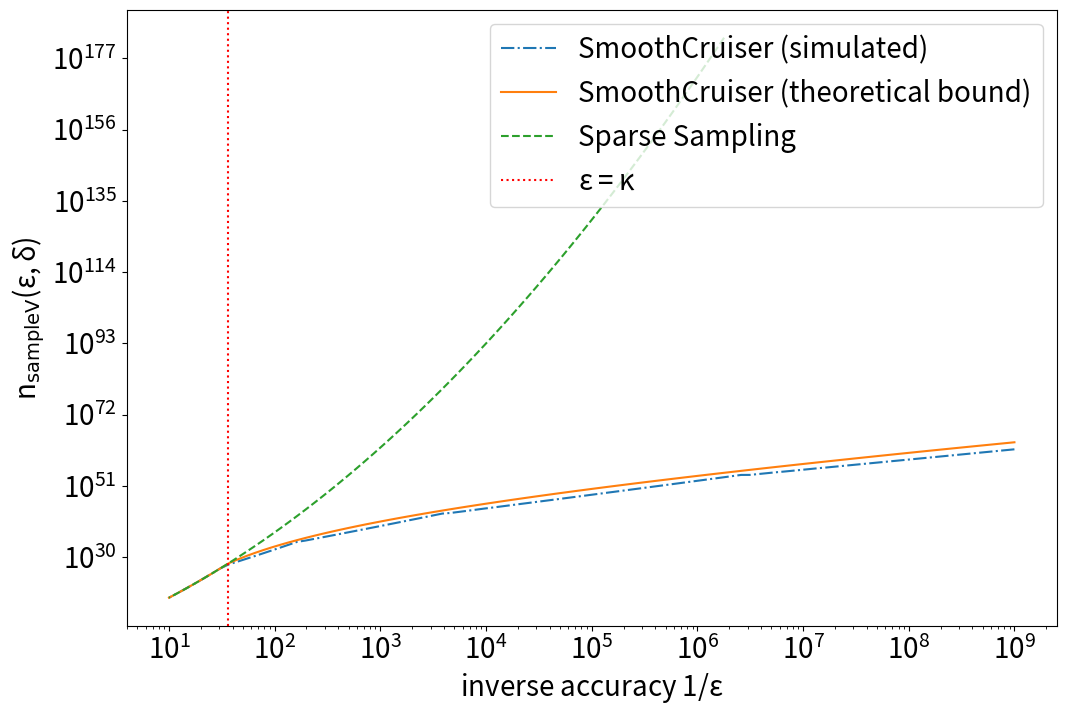
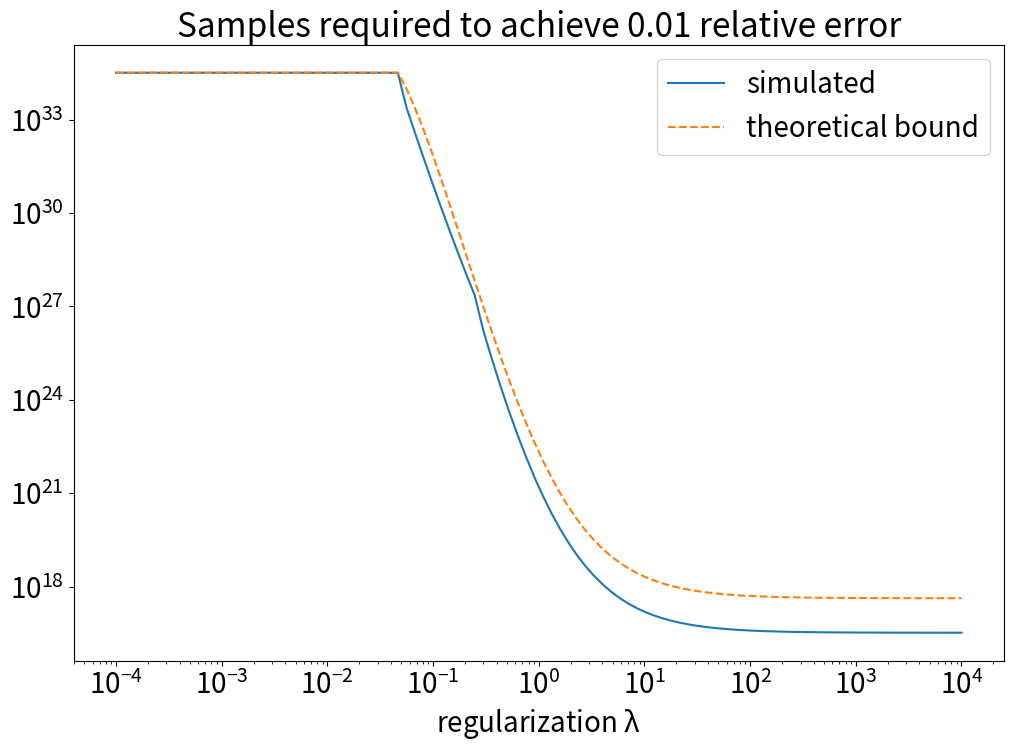
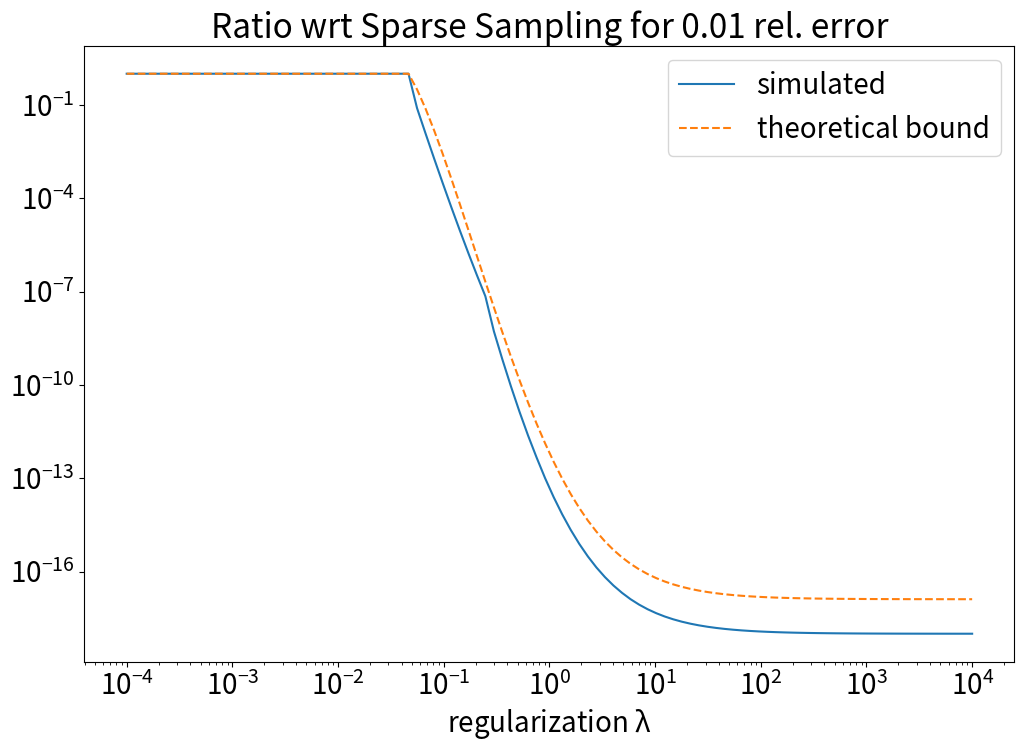

The matplotlib source for these figures, in order:
"""
This script tests the result of Lemma 1 using toy constants
"""

import numpy as np
import matplotlib
import matplotlib.pyplot as plt
from scipy import stats


from pylab import rcParams
rcParams['figure.figsize'] = 12, 8
rcParams['mathtext.default'] = 'regular'
rcParams['font.size'] = 20
matplotlib.rcParams.update({'errorbar.capsize': 0})


# Global constants. The regularization lambda is not defined here, it is taken as parameter by the functions
gamma = 0.2    # discount factor
delta = 0.1    # confidence parameter
K = 2          # number of actions


def get_derived_constants(lambda_reg):
    """
    Computes the following constants:
    - kappa
    - beta (defined in Lemma 1)
    - alpha (defined in Proposition 1)
    - L = 1/lambda
    - M_lambda = lambda*log(K)

    :param lambda_reg: regularization parameter
    :return:
    """
    L = 1.0 / lambda_reg
    M_lambda = lambda_reg * np.log(K)
    kappa = (1 - np.sqrt(gamma)) / (K * L)

    # \beta(\delta) defined in Lemma 1
    beta = np.log(2 * K / delta) * L * 18 * np.power((1 + M_lambda)*K, 2)
    beta = beta/(np.power(1 - gamma, 4) * np.power(1 - np.sqrt(gamma), 3))

    # \alpha(\delta) defined in Proposition 1
    alpha = np.log(2 * K / delta)*18*K*np.power(1+M_lambda, 2)
    alpha = 2*alpha / (np.power(1 - gamma, 4) * np.power(1 - np.sqrt(gamma), 2))

    return kappa, beta, alpha, L, M_lambda


def sample_complexity_sparse_sampling(epsilon, lambda_reg):
    """
    Computes the sample complexity of Sparse Sampling strategy for regularized problems. See Kearns et al., 1999.
    :param epsilon: accuracy
    :param lambda_reg: regularization parameter
    :return: the number of calls to the generative model required to achieve epsilon accuracy using the Sparse Sampling
             strategy.
    """
    kappa, beta, alpha, L, M_lambda = get_derived_constants(lambda_reg)

    aux = epsilon*(1-gamma)/(1+M_lambda)
    H_epsilon = 2*np.log(aux)/np.log(gamma) + 1

    n_samplev = np.power(gamma, 0.5*H_epsilon*(H_epsilon-1))*np.power(alpha/(epsilon**2.0), H_epsilon)
    return n_samplev


def simulate_sample_complexity(epsilon, lambda_reg):
    """
    Returns n_samplev(epsilon)
    :param epsilon: accuracy
    :param lambda_reg: regularization parameter
    :return: the number of calls made by the function sampleV()
    """
    kappa, beta, _, _, _ = get_derived_constants(lambda_reg)
    if epsilon >= kappa:
        return sample_complexity_sparse_sampling(epsilon, lambda_reg)
    else:
        return 1 + simulate_sample_complexity(epsilon/np.sqrt(gamma), lambda_reg) + \
               (beta/epsilon)*simulate_sample_complexity(np.sqrt(kappa*epsilon/gamma), lambda_reg)


def compute_theoretical_bound(epsilon, lambda_reg):
    """
    Returns theoretical bound on n_samplev(epsilon)
    """
    kappa, beta, alpha, L, M_lambda = get_derived_constants(lambda_reg)

    if epsilon >= kappa:
        return sample_complexity_sparse_sampling(epsilon, lambda_reg)

    else:
        eta1 = (kappa**2.0)*sample_complexity_sparse_sampling(kappa, lambda_reg)
        eta2 = np.log2(gamma * 2*beta / kappa) + np.log2(1.0 / (1.0 - gamma))
        aux = np.log(kappa / (epsilon * gamma)) / np.log(1.0 / gamma)
        bound = (eta1/(epsilon**2.0))*np.power(aux, eta2)
        return bound


# -------------------------------------------------------------------------
# Simulation for fixed lambda - Testing the theoretical bound
# -------------------------------------------------------------------------
lambd = 0.1
kappa, beta, alpha, L, M_lambda = get_derived_constants(lambd)
epsilon_array = np.logspace(-9, -1, 100)
nsamplev_array = [simulate_sample_complexity(epsilon, lambd) for epsilon in epsilon_array]
theoretical_bound = [compute_theoretical_bound(epsilon, lambd) for epsilon in epsilon_array]
theoretical_bound_unif = [sample_complexity_sparse_sampling(epsilon, lambd) for epsilon in epsilon_array]

# Plot
plt.figure()
plt.loglog(1.0/epsilon_array, nsamplev_array, '-.', label='SmoothCruiser (simulated)')
plt.loglog(1.0/epsilon_array, theoretical_bound, '-', label='SmoothCruiser (theoretical bound)')
plt.loglog(1.0/epsilon_array, theoretical_bound_unif, '--', label='Sparse Sampling')
plt.axvline(x=1/kappa, color='r', linestyle=':', label='$\epsilon = \kappa$')
plt.xlabel('inverse accuracy $1/\epsilon$')
plt.ylabel('$n_{\mathrm{sampleV}}(\epsilon, \delta)$')
# plt.title('Sample complexity simulation')
plt.legend(loc='upper right')
plt.draw()

# -------------------------------------------------------------------------
# Lambda versus sample complexity
# -------------------------------------------------------------------------
lambda_list = np.logspace(-4, 4, 100)

kappa_ref_list = []
for ii in range(len(lambda_list)):
    kappa_ref, _, _, _, _ = get_derived_constants(lambda_list[ii])
    kappa_ref_list.append(kappa_ref)

# epsilon_ref = np.array(kappa_ref_list)*0.25
relative_error = 1e-2
epsilon_ref = relative_error*(1+lambda_list*np.log(K))/(1-gamma)

sample_complexity_list = np.array([compute_theoretical_bound(epsilon_ref[ii], lambda_list[ii]) for ii in range(len(lambda_list))])
sim_sample_complexity_list = np.array([simulate_sample_complexity(epsilon_ref[ii], lambda_list[ii]) for ii in range(len(lambda_list))])
sample_complexity_unif_list = np.array([sample_complexity_sparse_sampling(epsilon_ref[ii], lambda_list[ii]) for ii in range(len(lambda_list))])


plt.figure()
plt.title('Samples required to achieve %.2f relative error' % relative_error)
plt.loglog(lambda_list, sim_sample_complexity_list, label='simulated')
plt.loglog(lambda_list, sample_complexity_list, '--', label='theoretical bound')
plt.xlabel('regularization $\lambda$')
plt.legend()
# plt.ylabel('sample complexity bound')

plt.figure()
plt.title('Ratio wrt Sparse Sampling for %.2f rel. error' % relative_error)
plt.loglog(lambda_list, sim_sample_complexity_list/sample_complexity_unif_list, label='simulated')
plt.loglog(lambda_list, sample_complexity_list/sample_complexity_unif_list, '--', label='theoretical bound')
plt.xlabel('regularization $\lambda$')
plt.legend()
# plt.ylabel('sample complexity bound')


# -------------------------------------------------------------------------
# Show plots
# -------------------------------------------------------------------------
plt.show()